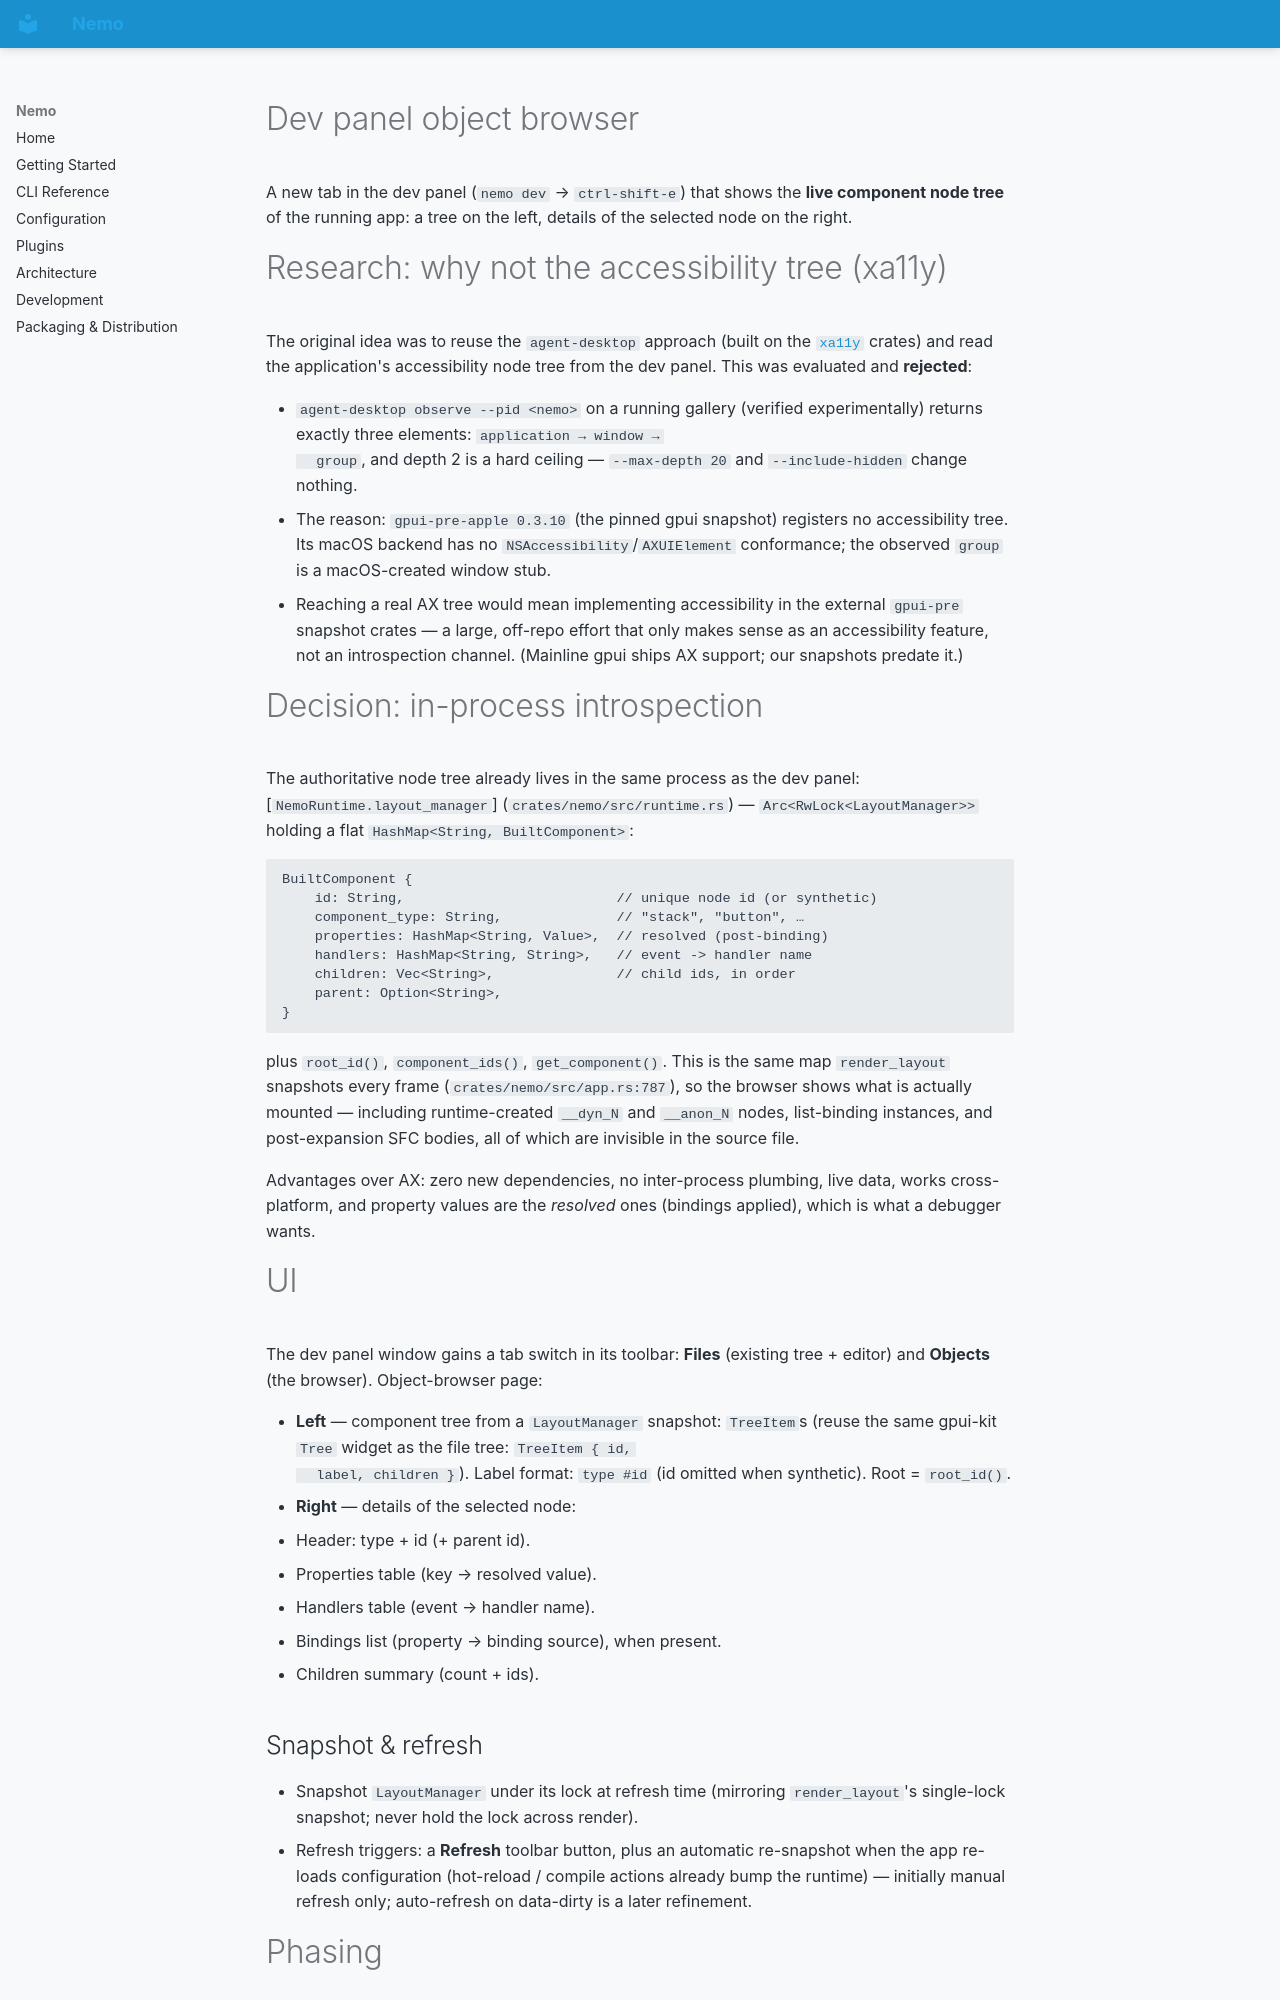

repository: geoffjay/nemo · page: knowledgebase/plans/dev-panel-object-browser/index.html · generator: mkdocs

---
type: Plan
title: Dev panel object browser — live component node tree + details pane
description: A new page (tab) in the dev panel displaying the running configuration's component node tree (left) with per-node details (right), sourced from the in-process LayoutManager — not the accessibility tree, which gpui-pre does not expose.
tags: [dev, dev-panel, inspector, planning]
timestamp: 2026-10-30T00:00:00Z
---

# Dev panel object browser

A new tab in the dev panel (`nemo dev` → `ctrl-shift-e`) that shows the **live
component node tree** of the running app: a tree on the left, details of the
selected node on the right.

# Research: why not the accessibility tree (xa11y)

The original idea was to reuse the `agent-desktop` approach (built on the
[`xa11y`](https://crates.io/crates/xa11y) crates) and read the application's
accessibility node tree from the dev panel. This was evaluated and **rejected**:

* `agent-desktop observe --pid <nemo>` on a running gallery (verified
  experimentally) returns exactly three elements: `application → window →
  group`, and depth 2 is a hard ceiling — `--max-depth 20` and
  `--include-hidden` change nothing.
* The reason: `gpui-pre-apple 0.3.10` (the pinned gpui snapshot) registers no
  accessibility tree. Its macOS backend has no `NSAccessibility`/`AXUIElement`
  conformance; the observed `group` is a macOS-created window stub.
* Reaching a real AX tree would mean implementing accessibility in the external
  `gpui-pre` snapshot crates — a large, off-repo effort that only makes sense
  as an accessibility feature, not an introspection channel. (Mainline gpui
  ships AX support; our snapshots predate it.)

# Decision: in-process introspection

The authoritative node tree already lives in the same process as the dev
panel: [`NemoRuntime.layout_manager`]
(`crates/nemo/src/runtime.rs`) — `Arc<RwLock<LayoutManager>>` holding a flat
`HashMap<String, BuiltComponent>`:

```
BuiltComponent {
    id: String,                          // unique node id (or synthetic)
    component_type: String,              // "stack", "button", …
    properties: HashMap<String, Value>,  // resolved (post-binding)
    handlers: HashMap<String, String>,   // event -> handler name
    children: Vec<String>,               // child ids, in order
    parent: Option<String>,
}
```

plus `root_id()`, `component_ids()`, `get_component()`. This is the same map
`render_layout` snapshots every frame (`crates/nemo/src/app.rs:787`), so the
browser shows what is actually mounted — including runtime-created `__dyn_N`
and `__anon_N` nodes, list-binding instances, and post-expansion SFC bodies,
all of which are invisible in the source file.

Advantages over AX: zero new dependencies, no inter-process plumbing, live
data, works cross-platform, and property values are the *resolved* ones
(bindings applied), which is what a debugger wants.
